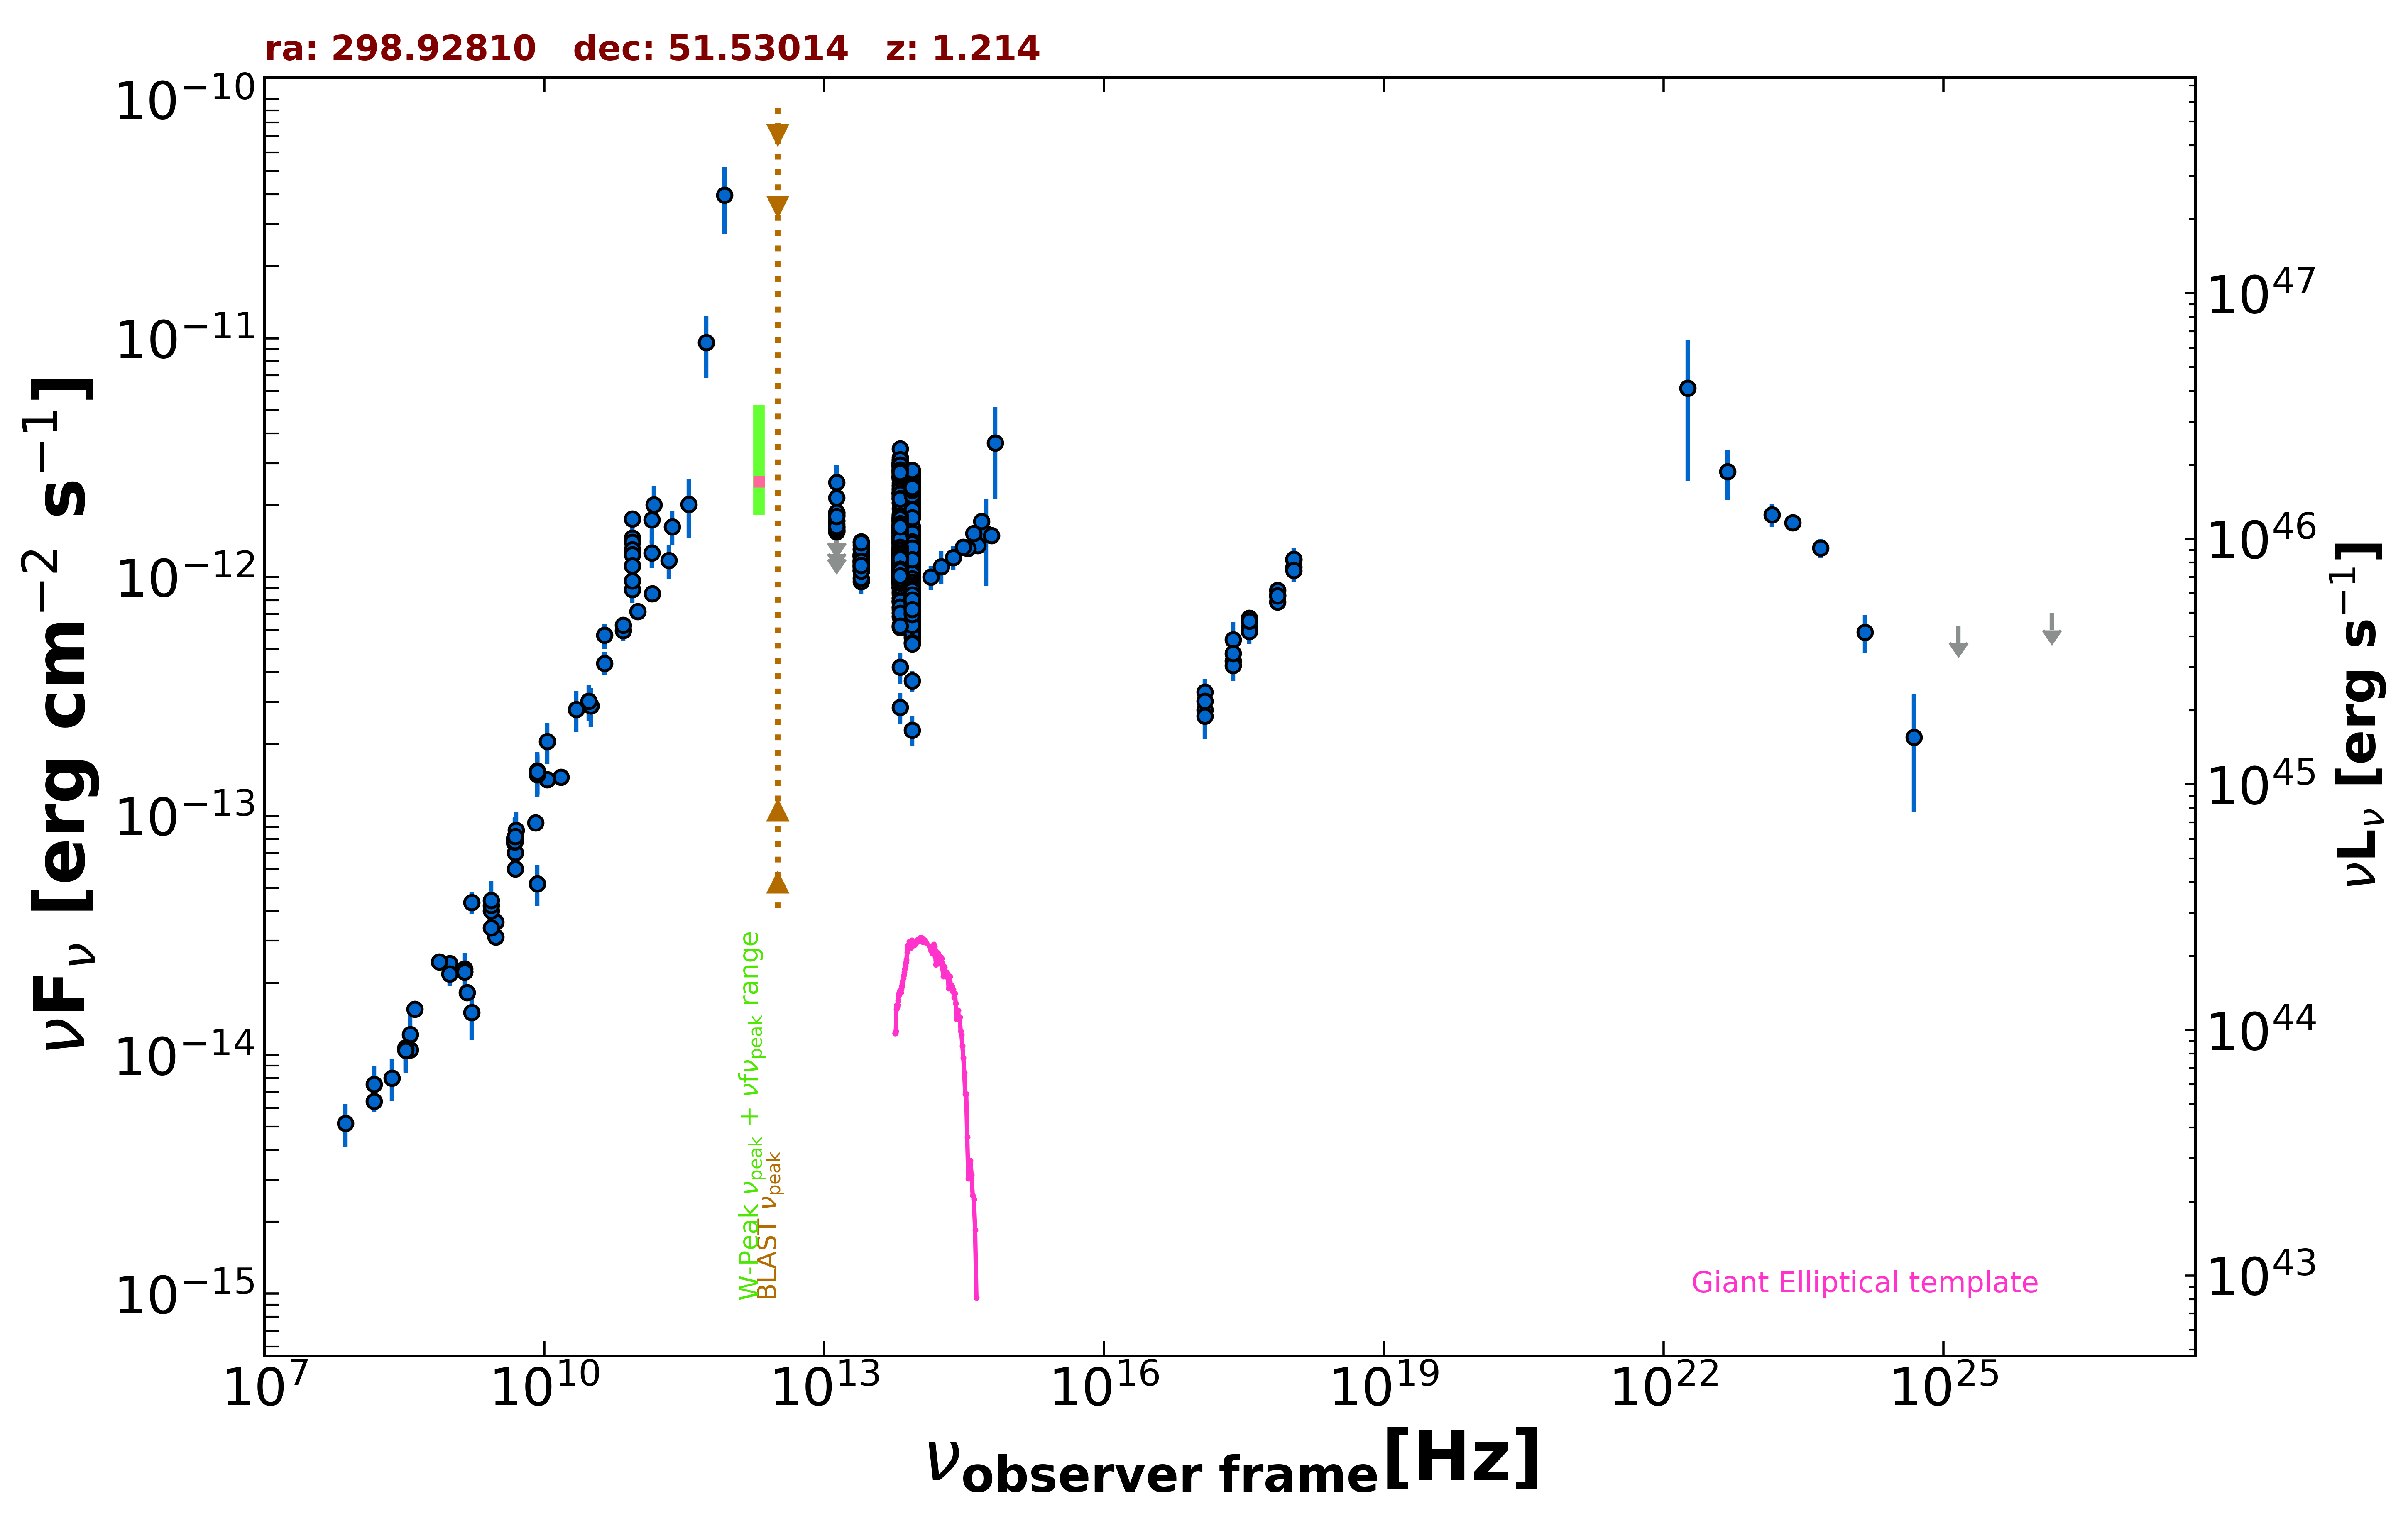

Source data for this figure (header and first rows):
freq., flux, err_flux, MJD_start, MJD_end, flag, catalog, reference
1.400e+09, 2.223e-14, 6.650e-16, 55000, 55000, , NVSS, Condon et al. 1998  AJ  115  1693
3.000e+09, 3.599e-14, 1.350e-16, 55000, 55000, , VLASSQL, Gordon et al. 2021  ApJS  255  30
3.000e+09, 3.120e-14, 8.000e-17, 55000, 55000, , VLASSQL, Gordon et al. 2021  ApJS  255  30
2.418e+17, 5.478e-13, 1.024e-13, 55000, 55000, , RASS, Boller et al. 2016  A&A  103  1
2.418e+17, 4.461e-13, 4.220e-14, 55478, 55693, , 1OUSX, Giommi et al. in preparation
1.209e+17, 2.777e-13, 3.630e-14, 55478, 55693, , 1OUSX, Giommi et al. in preparation
3.627e+17, 6.145e-13, 4.800e-14, 55478, 55693, , 1OUSX, Giommi et al. in preparation
7.253e+17, 8.395e-13, 4.270e-14, 55478, 55693, , 1OUSX, Giommi et al. in preparation
1.088e+18, 1.100e-12, 8.900e-14, 55478, 55693, , 1OUSX, Giommi et al. in preparation
7.253e+17, 7.866e-13, 4.115e-14, 55000, 55000, , 2SXPS, Evans et al. 2020  ApJS  247  54
1.209e+17, 3.298e-13, 4.600e-14, 55000, 55000, , 2SXPS, Evans et al. 2020  ApJS  247  54
3.627e+17, 6.720e-13, 5.615e-14, 55000, 55000, , 2SXPS, Evans et al. 2020  ApJS  247  54
1.088e+18, 1.179e-12, 9.500e-14, 55000, 55000, , 2SXPS, Evans et al. 2020  ApJS  247  54
1.500e+08, 6.388e-15, 6.390e-16, 55000, 55000, , TGSS150, Intema et al. 2017  A&A  598  A781
8.400e+09, 1.531e-13, 0.000e+00, 55000, 55000, , CRATES, Healey et al. 2007  ApJS  171  61
4.800e+09, 8.040e-14, 7.150e-15, 55000, 55000, , GB6, Gregory et al. 1996  ApJS  103  427
4.800e+09, 7.728e-14, 8.540e-15, 55000, 55000, , GB87, Gregory et al. 1992  VizieR  VIII/14/j20…
1.670e+09, 1.503e-14, 3.510e-15, 55000, 55000, , KUEHR, Kuehr et al. 1981  A&AS  45  367
8.085e+09, 9.379e-14, 4.855e-15, 55000, 55000, , KUEHR, Kuehr et al. 1981  A&AS  45  367
4.885e+09, 6.009e-14, 2.935e-15, 55000, 55000, , KUEHR, Kuehr et al. 1981  A&AS  45  367
1.484e+09, 1.825e-14, 8.900e-16, 55000, 55000, , KUEHR, Kuehr et al. 1981  A&AS  45  367
2.695e+09, 4.016e-14, 1.885e-15, 55000, 55000, , KUEHR, Kuehr et al. 1981  A&AS  45  367
1.500e+10, 1.455e-13, 7.500e-15, 55000, 55000, , KUEHR, Kuehr et al. 1981  A&AS  45  367
1.670e+09, 4.342e-14, 4.680e-15, 55000, 55000, , KUEHR, Kuehr et al. 1981  A&AS  45  367
4.900e+09, 7.007e-14, 9.800e-16, 55000, 55000, , KUEHR, Kuehr et al. 1981  A&AS  45  367
9.680e+08, 2.410e-14, 1.065e-15, 55000, 55000, , KUEHR, Kuehr et al. 1981  A&AS  45  367
2.695e+09, 4.231e-14, 5.400e-16, 55000, 55000, , KUEHR, Kuehr et al. 1981  A&AS  45  367
7.500e+08, 2.453e-14, 9.050e-16, 55000, 55000, , KUEHR, Kuehr et al. 1981  A&AS  45  367
9.660e+08, 2.183e-14, 2.415e-15, 55000, 55000, , KUEHR, Kuehr et al. 1981  A&AS  45  367
2.695e+09, 3.396e-14, 1.615e-15, 55000, 55000, , KUEHR, Kuehr et al. 1981  A&AS  45  367
3.140e+10, 2.889e-13, 5.340e-14, 55000, 55000, , KUEHR, Kuehr et al. 1981  A&AS  45  367
3.140e+10, 2.889e-13, 2.200e-14, 55000, 55000, , KUEHR, Kuehr et al. 1981  A&AS  45  367
4.080e+08, 1.554e-14, 8.950e-16, 55000, 55000, , KUEHR, Kuehr et al. 1981  A&AS  45  367
1.070e+10, 1.422e-13, 4.250e-15, 55000, 55000, , KUEHR, Kuehr et al. 1981  A&AS  45  367
4.850e+09, 7.794e-14, 0.000e+00, 55000, 55000, , NORTH20, White and Becker  1992  ApJS  79  331
1.400e+09, 2.293e-14, 0.000e+00, 55000, 55000, , NORTH20, White and Becker  1992  ApJS  79  331
3.650e+08, 1.050e-14, 0.000e+00, 55000, 55000, , NORTH20, White and Becker  1992  ApJS  79  331
4.400e+10, 4.359e-13, 4.805e-14, 55000, 55000, , PCCS2, 44 GHz The Planck Collaboration 2018  A&…
7.000e+10, 5.981e-13, 5.500e-14, 55000, 55000, , PCCS2, 70 GHz The Planck Collaboration 2018  A&…
3.000e+10, 3.022e-13, 5.185e-14, 55000, 55000, , PCNT, The Planck Collaboration 2018  A&A  619 …
4.400e+10, 5.702e-13, 7.010e-14, 55000, 55000, , PCNT, The Planck Collaboration 2018  A&A  619 …
7.000e+10, 6.277e-13, 3.240e-14, 55000, 55000, , PCNT, The Planck Collaboration 2018  A&A  619 …
1.000e+11, 7.164e-13, 3.780e-14, 55000, 55000, , PCNT, The Planck Collaboration 2018  A&A  619 …
1.430e+11, 8.526e-13, 6.255e-14, 55000, 55000, , PCNT, The Planck Collaboration 2018  A&A  619 …
2.170e+11, 1.174e-12, 1.894e-13, 55000, 55000, , PCNT, The Planck Collaboration 2018  A&A  619 …
3.530e+11, 2.018e-12, 5.655e-13, 55000, 55000, , PCNT, The Planck Collaboration 2018  A&A  619 …
5.450e+11, 9.582e-12, 2.788e-12, 55000, 55000, , PCNT, The Planck Collaboration 2018  A&A  619 …
8.570e+11, 3.969e-11, 1.240e-11, 55000, 55000, , PCNT, The Planck Collaboration 2018  A&A  619 …
1.389e+14, 1.000e-12, 1.152e-13, 55000, 55000, , 2MASS, Skrutskie et al. 2006  AJ  131  1163
1.804e+14, 1.106e-12, 1.747e-13, 55000, 55000, , 2MASS, Skrutskie et al. 2006  AJ  131  1163
2.427e+14, 1.208e-12, 1.350e-13, 55000, 55000, , 2MASS, Skrutskie et al. 2006  AJ  131  1163
8.817e+13, 1.102e-12, 3.000e-15, 55000, 55000, , UNWISE, Schlafly et al. 2019  ApJS  240  30
6.517e+13, 1.304e-12, 4.500e-15, 55000, 55000, , UNWISE, Schlafly et al. 2019  ApJS  240  30
8.817e+13, 8.489e-13, 1.955e-14, 55000, 55000, , WISE, Wright et al. 2010  AJ  140  1868
6.517e+13, 1.109e-12, 2.350e-14, 55000, 55000, , WISE, Wright et al. 2010  AJ  140  1868
2.498e+13, 1.175e-12, 3.350e-14, 55000, 55000, , WISE, Wright et al. 2010  AJ  140  1868
1.363e+13, 1.459e-12, 9.250e-14, 55000, 55000, , WISE, Wright et al. 2010  AJ  140  1868
8.817e+13, 2.744e-12, 6.550e-14, 56801, 56801, , NEOWISE, Mainzer et al. 2014  ApJ  792  30
6.517e+13, 2.937e-12, 8.100e-14, 56801, 56801, , NEOWISE, Mainzer et al. 2014  ApJ  792  30
8.817e+13, 2.621e-12, 6.050e-14, 56800, 56800, , NEOWISE, Mainzer et al. 2014  ApJ  792  30
... 1,546 more rows
